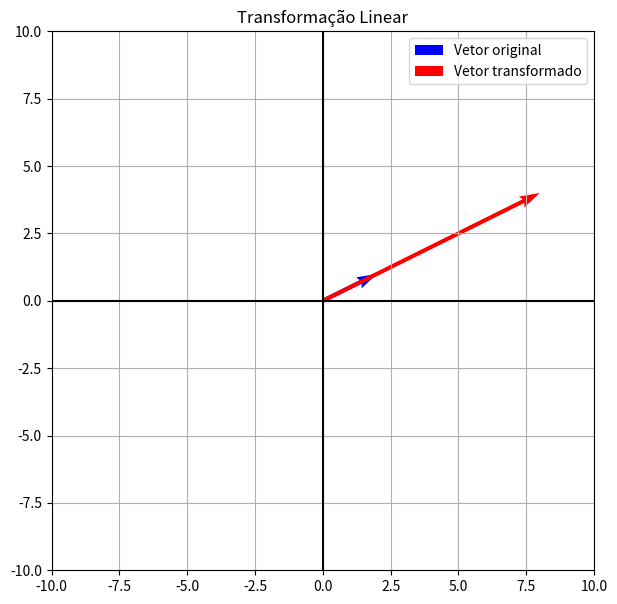

Source code (Python):
import numpy as np
import matplotlib.pyplot as plt

# MATRIZ DA TRANSFORMAÇÃO
A = np.array([[4, 0],[0, 4]])

# VETOR ORIGINAL
v = np.array([[2],[1]])

# TRANSFORMAÇÃO
tv = A @ v

print("Vetor original:")
print(v)

print("Vetor transformado:")
print(tv)

# DEFINIÇÃO AUTOMÁTICA DOS LIMITES DO GRÁFICO
maior_valor = max(abs(v[0,0]), abs(v[1,0]), abs(tv[0,0]), abs(tv[1,0]), 1)
limite = maior_valor + 2

# CONSTRUÇÃO DO GRÁFICO
plt.figure(figsize=(7,7))

# VETOR ORIGINAL
plt.quiver(0, 0,
v[0,0], v[1,0],
angles='xy',
scale_units='xy',
scale=1,
color='blue',
label='Vetor original')

# VETOR TRANSFORMADO
plt.quiver(0, 0,
tv[0,0], tv[1,0],
angles='xy',
scale_units='xy',
scale=1,
color='red',
label='Vetor transformado')
plt.xlim(-limite, limite)
plt.ylim(-limite, limite)
plt.axhline(0, color='black')
plt.axvline(0, color='black')
plt.grid()
plt.legend()
plt.title('Transformação Linear')
plt.show()
